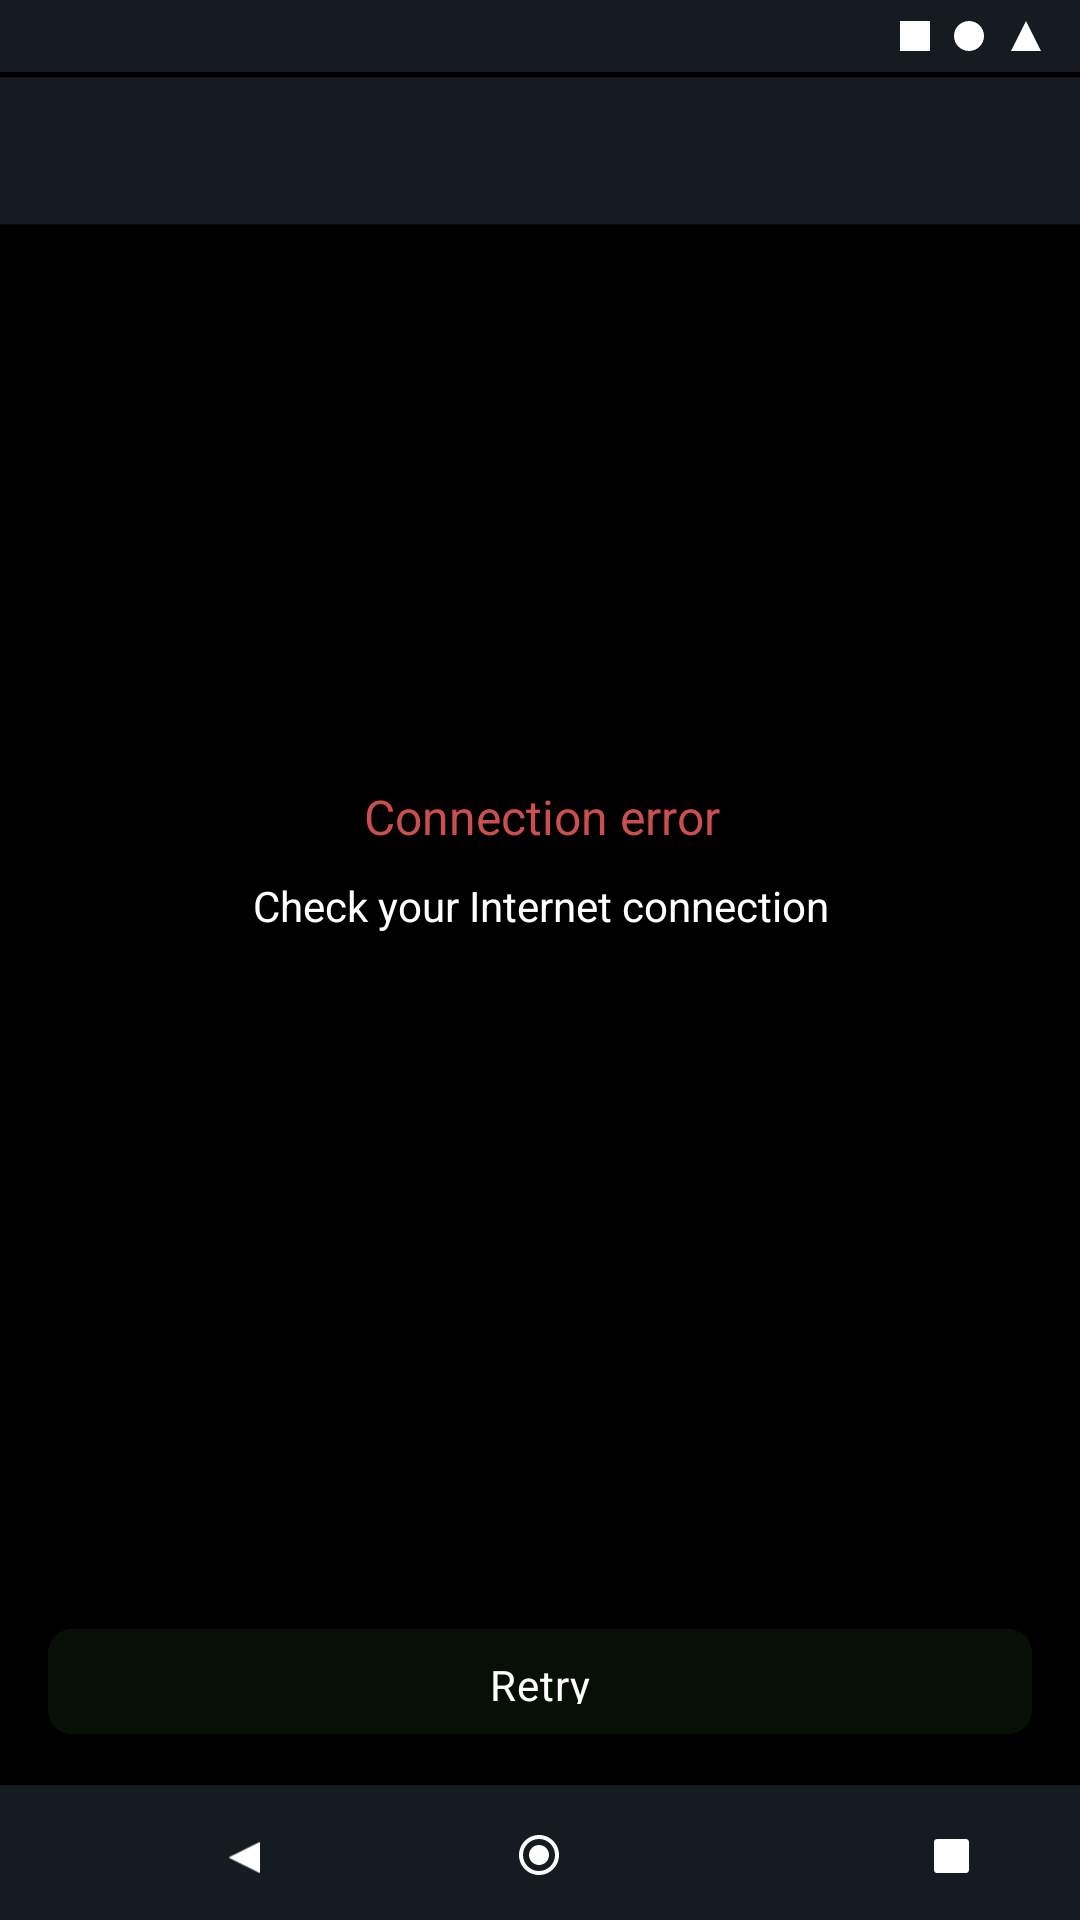

Produce the Android XML layout that renders to this screen, including the resource entries it uses.
<!-- AndroidManifest.xml: application theme Theme.MyGitTest -->
<!-- res/layout/detail_error.xml -->
<?xml version="1.0" encoding="utf-8"?>
<androidx.constraintlayout.widget.ConstraintLayout xmlns:android="http://schemas.android.com/apk/res/android"
    xmlns:aapt="http://schemas.android.com/aapt"
    xmlns:app="http://schemas.android.com/apk/res-auto"
    xmlns:tools="http://schemas.android.com/tools"
    android:layout_width="match_parent"
    android:layout_height="match_parent"
    android:background="@color/black"
    tools:context=".activity.FeedFragment">


    <RelativeLayout
        android:id="@+id/system_bar_"
        android:layout_width="match_parent"
        android:layout_height="24dp"
        android:background="@drawable/system_bar_"
        android:clipToOutline="true"
        tools:ignore="MissingConstraints" />


    <View
        android:id="@+id/rectangle_7"
        android:layout_width="10dp"
        android:layout_height="10dp"
        android:layout_marginTop="7dp"
        android:layout_marginEnd="8dp"
        android:background="@drawable/rectangle_7"
        app:layout_constraintEnd_toStartOf="@id/rectangle_2"
        app:layout_constraintTop_toTopOf="@id/system_bar_"
        tools:ignore="MissingConstraints"

        />

    <View
        android:id="@+id/rectangle_2"
        android:layout_width="10dp"
        android:layout_height="10dp"
        android:layout_marginTop="7dp"
        android:layout_marginEnd="8dp"
        android:background="@drawable/rectangle_2"
        app:layout_constraintEnd_toStartOf="@id/triangle"
        app:layout_constraintTop_toTopOf="@id/system_bar_"
        tools:ignore="MissingConstraints"

        />


    <View
        android:id="@+id/triangle"
        android:layout_width="12dp"
        android:layout_height="10dp"
        android:layout_marginTop="7dp"
        android:layout_marginEnd="12dp"
        android:background="@drawable/triangle"
        app:layout_constraintEnd_toEndOf="@id/system_bar_"
        app:layout_constraintTop_toTopOf="@id/system_bar_"
        tools:ignore="MissingConstraints" />


    <RelativeLayout
        android:id="@+id/app_bar_bg"
        android:layout_width="match_parent"
        android:layout_height="56dp"
        android:background="@drawable/ic_app_bar_bg"
        app:layout_constraintEnd_toEndOf="parent"
        app:layout_constraintStart_toEndOf="@id/system_bar_"
        app:layout_constraintTop_toBottomOf="@id/system_bar_"
        tools:ignore="MissingConstraints" />

    <View
        android:id="@+id/vector_1"
        android:layout_width="22dp"
        android:layout_height="17.98dp"
        android:layout_marginTop="19.01dp"
        android:layout_marginEnd="19.01dp"
        android:layout_marginBottom="19.01dp"
        android:background="@drawable/ic_vector__1_"
        app:layout_constraintBottom_toBottomOf="@id/app_bar_bg"
        app:layout_constraintEnd_toEndOf="parent"
        app:layout_constraintTop_toTopOf="@id/app_bar_bg"
        tools:ignore="MissingConstraints" />

    <TextView
        android:id="@+id/page_title_1"
        android:layout_width="wrap_content"
        android:layout_height="wrap_content"
        android:layout_marginStart="56dp"
        android:layout_marginEnd="157dp"
        android:layout_marginBottom="16.5dp"
        android:gravity="top"
        android:text="@string/page_title_1"
        android:textAppearance="@style/page_title_1"
        app:layout_constraintBottom_toBottomOf="@id/app_bar_bg"
        app:layout_constraintStart_toStartOf="parent"
        app:layout_constraintTop_toTopOf="@id/back"
        app:layout_constraintEnd_toEndOf="parent"
        tools:ignore="MissingConstraints" />


    <View
        android:id="@+id/back"
        android:layout_width="24dp"
        android:layout_height="24dp"
        app:layout_constraintTop_toTopOf="parent"
        app:layout_constraintStart_toStartOf="parent"
        app:layout_constraintEnd_toEndOf="parent"
        android:layout_marginStart="28dp"
        android:layout_marginEnd="312dp"
        android:layout_marginTop="40dp"
        android:background="@drawable/ic_back"
        tools:ignore="MissingConstraints" />

    <View
        android:id="@+id/vector_2"
        android:layout_width="84dp"
        android:layout_height="84dp"
        android:layout_marginStart="138dp"
        android:layout_marginTop="322dp"
        android:layout_marginEnd="138dp"
        android:layout_marginBottom="394dp"
        android:background="@drawable/ic_illustration"
        app:layout_constraintBottom_toBottomOf="parent"
        app:layout_constraintEnd_toEndOf="parent"
        app:layout_constraintStart_toStartOf="parent"
        app:layout_constraintTop_toTopOf="parent"
        tools:ignore="MissingConstraints" />

    <TextView
        android:id="@+id/connection_"
        android:layout_width="119dp"
        android:layout_height="28dp"
        android:layout_marginStart="121dp"
        android:layout_marginTop="24dp"
        android:layout_marginEnd="120dp"
        android:gravity="center_horizontal|top"
        android:lineSpacingExtra="9sp"
        android:text="@string/connection_"
        android:textAppearance="@style/connection_"
        android:translationY="-4.62sp"
        app:layout_constraintEnd_toEndOf="parent"
        app:layout_constraintStart_toStartOf="parent"
        app:layout_constraintTop_toBottomOf="@id/vector_2"
        tools:ignore="MissingConstraints" />

    <TextView
        android:id="@+id/check_your_"
        android:layout_width="194dp"
        android:layout_height="20dp"
        android:layout_marginStart="83dp"
        android:layout_marginEnd="83dp"
        android:layout_marginTop="52dp"
        app:layout_constraintEnd_toEndOf="parent"
        app:layout_constraintStart_toStartOf="parent"
        app:layout_constraintTop_toBottomOf="@id/vector_2"
        android:text="@string/check_your_"
        android:textAppearance="@style/check_your_"
        android:lineSpacingExtra="4sp"
        android:translationY="-1.8sp"
        android:gravity="center_horizontal|top"
        tools:ignore="MissingConstraints" />


    <View
        android:id="@+id/hover_press_1"
        android:layout_width="0dp"
        android:layout_height="35dp"
        android:layout_marginStart="16dp"
        android:layout_marginEnd="16dp"
        android:layout_marginBottom="17dp"
        android:alpha="0.12"
        android:background="@drawable/hover_press"
        app:layout_constraintBottom_toTopOf="@id/navbar"
        app:layout_constraintEnd_toEndOf="parent"
        app:layout_constraintStart_toStartOf="parent"
        tools:ignore="MissingConstraints" />

    <TextView
        android:id="@+id/label_1"
        android:layout_width="match_parent"
        android:layout_height="16dp"
        android:layout_alignParentStart="true"
        android:layout_alignParentEnd="true"
        android:layout_centerVertical="true"
        android:layout_marginStart="24dp"
        android:layout_marginTop="9dp"
        android:layout_marginEnd="24dp"
        android:layout_marginBottom="10dp"
        android:gravity="center_horizontal|top"
        android:lineSpacingExtra="0sp"
        android:text="@string/label_1"
        android:textAppearance="@style/label_1"
        app:layout_constraintBottom_toBottomOf="@+id/hover_press_1"
        app:layout_constraintStart_toStartOf="@id/hover_press_1"
        tools:ignore="MissingConstraints" />


    <RelativeLayout
        android:id="@+id/navbar"
        android:layout_width="0dp"
        android:layout_height="45dp"
        android:background="@drawable/navbar"
        android:rotation="0"
        app:layout_constraintBottom_toBottomOf="parent"
        app:layout_constraintEnd_toEndOf="parent"
        app:layout_constraintStart_toStartOf="parent"
        tools:ignore="MissingConstraints" />


    <View
        android:id="@+id/oval"
        android:layout_width="16dp"
        android:layout_height="16dp"
        android:layout_marginStart="171.81dp"
        android:layout_marginEnd="172.56dp"
        android:layout_marginBottom="13.83dp"
        android:background="@drawable/ic_baseline_radio_button_checked_24"
        app:layout_constraintBottom_toBottomOf="@id/navbar"
        app:layout_constraintEnd_toEndOf="@id/navbar"
        app:layout_constraintStart_toStartOf="@id/navbar"
        tools:ignore="MissingConstraints" />

    <View
        android:id="@+id/rectangle"
        android:layout_width="11.5dp"
        android:layout_height="11.37dp"
        android:layout_marginStart="273.91dp"
        android:layout_marginBottom="15.6dp"
        android:background="@drawable/rectangle"
        app:layout_constraintBottom_toBottomOf="@id/navbar"
        app:layout_constraintEnd_toEndOf="@id/navbar"
        app:layout_constraintStart_toStartOf="@id/navbar"
        app:layout_goneMarginTop="15.6dp"
        tools:ignore="MissingConstraints" />


    <View
        android:id="@+id/triangle_1"
        android:layout_width="11.45dp"
        android:layout_height="10.38dp"
        android:layout_marginStart="75.58dp"
        android:layout_marginBottom="15.6dp"
        android:background="@drawable/triangle_1"
        android:rotation="-90"
        app:layout_constraintBottom_toBottomOf="@id/navbar"
        app:layout_constraintStart_toStartOf="@id/navbar"
        app:layout_goneMarginTop="15.6dp"
        tools:ignore="MissingConstraints" />


</androidx.constraintlayout.widget.ConstraintLayout>
<!-- resources referenced by this layout -->
<resources>
  <!-- drawable ic_app_bar_bg (drawable) -->
  <vector xmlns:android="http://schemas.android.com/apk/res/android"
      android:width="360dp"
      android:height="64dp"
      android:viewportWidth="360"
      android:viewportHeight="64">
    <path
        android:pathData="M0,2h360v56h-360z"
        android:fillColor="#161B22"/>
  </vector>
  <!-- drawable ic_baseline_radio_button_checked_24 (drawable) -->
  <vector android:height="16dp" android:tint="#FCFCFC"
      android:viewportHeight="24" android:viewportWidth="24"
      android:width="16dp" xmlns:android="http://schemas.android.com/apk/res/android">
      <path android:fillColor="@android:color/white" android:pathData="M12,7c-2.76,0 -5,2.24 -5,5s2.24,5 5,5 5,-2.24 5,-5 -2.24,-5 -5,-5zM12,2C6.48,2 2,6.48 2,12s4.48,10 10,10 10,-4.48 10,-10S17.52,2 12,2zM12,20c-4.42,0 -8,-3.58 -8,-8s3.58,-8 8,-8 8,3.58 8,8 -3.58,8 -8,8z"/>
  </vector>
  <!-- drawable navbar (drawable) -->
  <?xml version="1.0" encoding="utf-8"?>
  <vector
      xmlns:android="http://schemas.android.com/apk/res/android"
      xmlns:aapt="http://schemas.android.com/aapt"
      android:width="360dp"
      android:height="44dp"
      android:viewportWidth="360"
      android:viewportHeight="44"
      >
  
      <group>
  
          <clip-path
              android:pathData="M0 0H360V44H0V0Z"
              />
  
          <path
              android:pathData="M0 0V44H360V0"
              android:fillColor="#161B22"
              />
  
      </group>
  
  </vector>
  <!-- drawable rectangle_7 (drawable) -->
  <?xml version="1.0" encoding="utf-8"?>
  <vector
      xmlns:android="http://schemas.android.com/apk/res/android"
      xmlns:aapt="http://schemas.android.com/aapt"
      android:width="10dp"
      android:height="10dp"
      android:viewportWidth="10"
      android:viewportHeight="10"
      >
  
      <group>
  
          <clip-path
              android:pathData="M0 0H10V10H0V0Z"
              />
  
          <path
              android:pathData="M0 0V10H10V0"
              android:fillColor="#FFFFFF"
              />
  
      </group>
  
  </vector>
  <!-- drawable system_bar_ (drawable) -->
  <?xml version="1.0" encoding="utf-8"?>
  <vector
      xmlns:android="http://schemas.android.com/apk/res/android"
      xmlns:aapt="http://schemas.android.com/aapt"
      android:width="360dp"
      android:height="24dp"
      android:viewportWidth="360"
      android:viewportHeight="24"
      >
  
      <group>
  
          <clip-path
              android:pathData="M0 0H360V24H0V0Z"
              />
  
          <path
              android:pathData="M0 0V24H360V0"
              android:fillColor="#161B22"
              />
  
      </group>
  
  </vector>
  <string name="check_your_">Check your Internet connection</string>
  <string name="connection_">Connection error</string>
  <string name="label_1">Retry</string>
  <string name="page_title_1" />
  <style name="check_your_">
  
          <item name="android:textSize">
              14sp
          </item>
  
          <item name="android:textColor">
              #FFFFFF
          </item>
  
      </style>
  <style name="connection_">
  
          <item name="android:textSize">
              16sp
          </item>
  
          <item name="android:textColor">
              #CB4F4F
          </item>
  
      </style>
  <style name="label_1">
  
          <item name="android:textSize">
              14sp
          </item>
  
          <item name="android:letterSpacing">
              0.02
          </item>
  
          <item name="android:textColor">
              #FFFFFF
          </item>
  
      </style>
  <style name="page_title_1">
          <item name="android:textSize">
              20sp
          </item>
  
          <item name="android:letterSpacing">
              0
          </item>
  
          <item name="android:textColor">
              #FFFFFF
          </item></style>
  <!-- not gathered from this repository: default colours our renderer supplied (Android Studio template values) -->
  <color name="black">#FF000000</color>
</resources>
